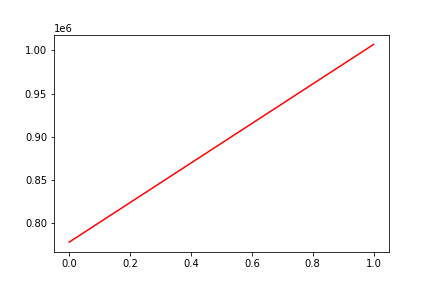

The file beside this chart, header and first rows:
, date, assets
0, 0, 777579
1, 20130103, 1007005
